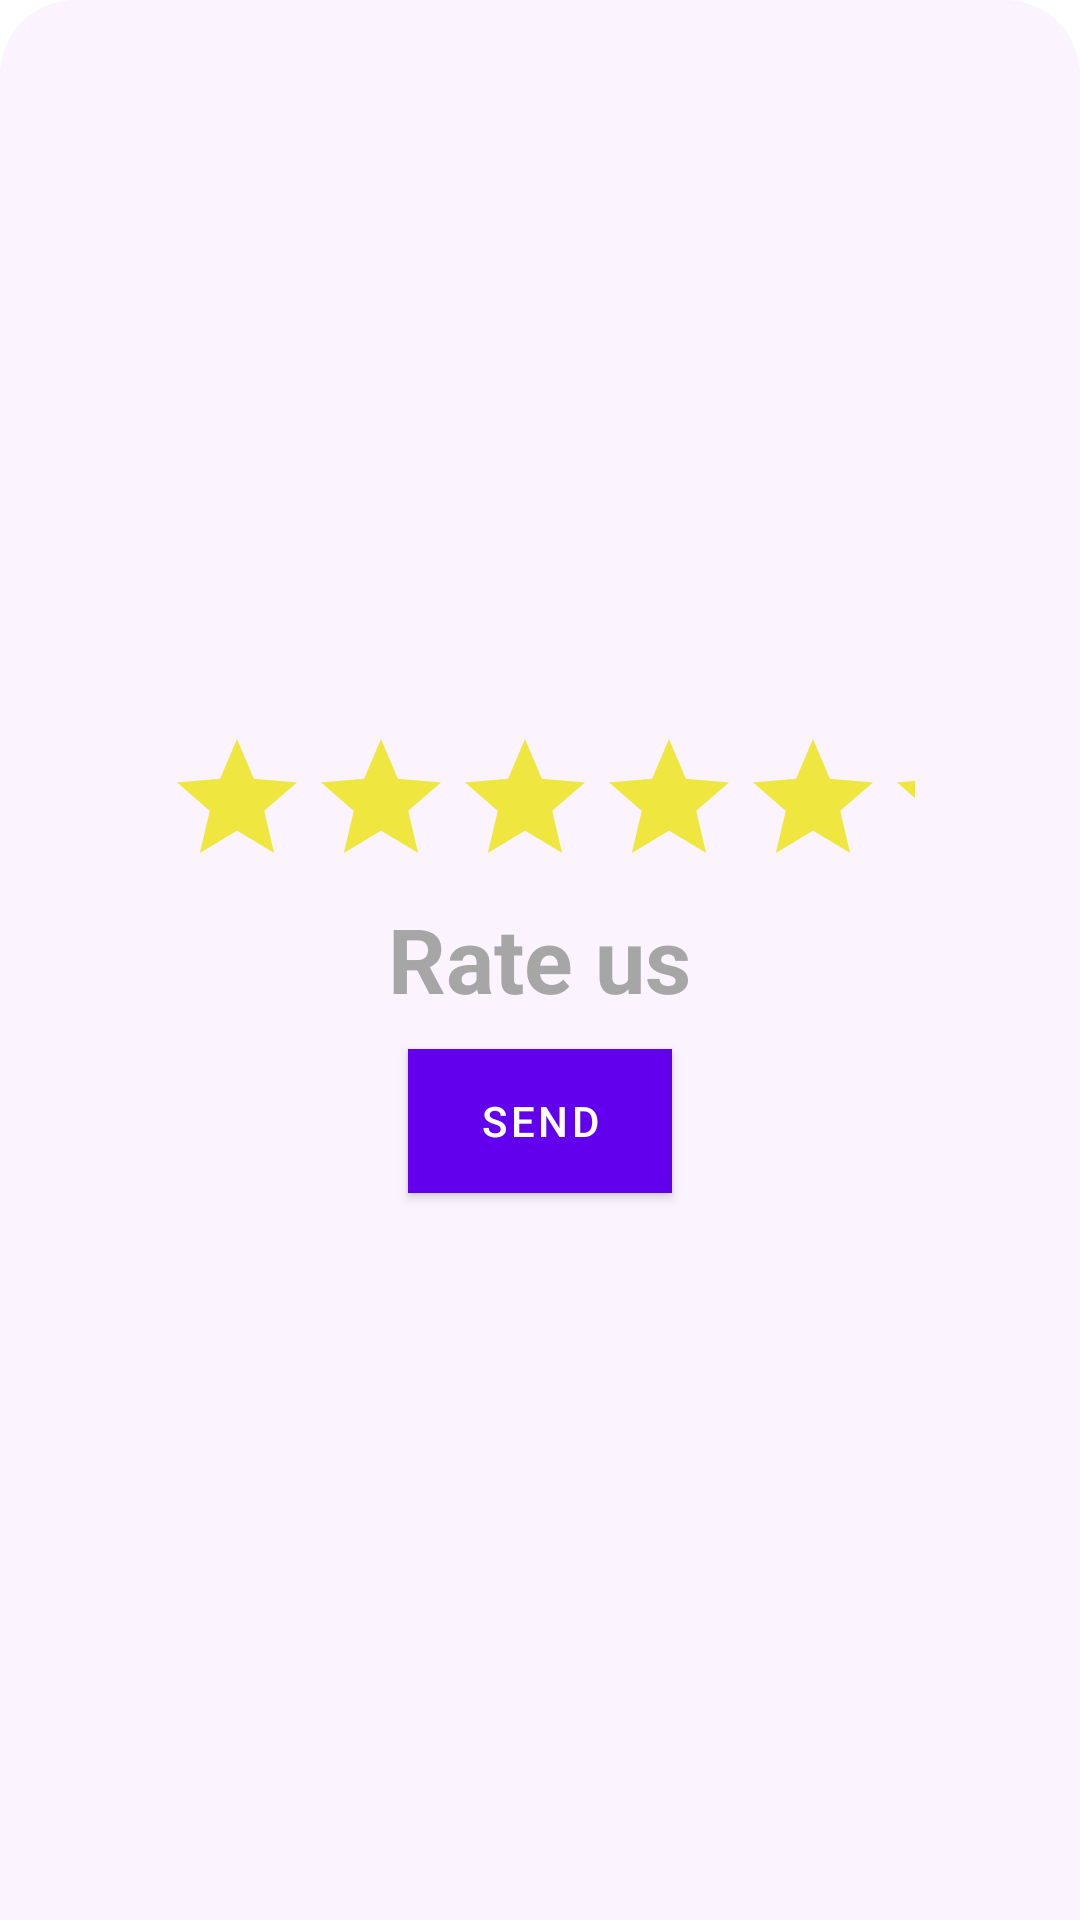

Write the Android layout XML for this screen, with the resource values it uses.
<!-- AndroidManifest.xml: application theme Theme.QuizQuizAlis -->
<!-- res/layout/bottom_sheet_dialog_layout.xml -->
<LinearLayout xmlns:android="http://schemas.android.com/apk/res/android"
    xmlns:app="http://schemas.android.com/apk/res-auto"
    android:id="@+id/bottom_sheet_rate"
    android:layout_width="match_parent"
    android:layout_height="150dp"
    app:behavior_hideable="true"
    android:background="@drawable/bg_bottom_sheet"
    android:orientation="vertical"
    app:behavior_peekHeight="0dp"
    android:elevation="0dp"
    android:gravity="center"
    app:layout_behavior="com.google.android.material.bottomsheet.BottomSheetBehavior">
    <RatingBar
        android:id="@+id/rating_bar"
        android:layout_width="250dp"
        android:layout_height="wrap_content"
        android:progressBackgroundTint="#EFE63F"
        />
    <TextView
        android:id="@+id/tv_rating_bar"
        android:layout_width="wrap_content"
        android:layout_height="wrap_content"
        android:text="@string/rate_us"
        android:textSize="30sp"
        android:textColor="@color/black_200"
        android:textStyle="bold"/>
    <Button
        android:id="@+id/btn_rate"
        android:layout_width="wrap_content"
        android:layout_height="wrap_content"
        android:layout_marginTop="10dp"
        android:text="@string/send"
        android:background="#DA6E93"/>


</LinearLayout>
<!-- resources referenced by this layout -->
<resources>
  <color name="black_200">#A6A6A6</color>
  <!-- drawable bg_bottom_sheet (drawable) -->
  <?xml version="1.0" encoding="utf-8"?>
  <shape xmlns:android="http://schemas.android.com/apk/res/android"
      android:shape="rectangle">
      <corners
          android:topLeftRadius="25dp"
          android:topRightRadius="25dp" />
      <solid android:color="#12BE52F2"/>
  </shape>
  <string name="rate_us">Rate us</string>
  <string name="send">Send</string>
  <style name="Theme.QuizQuizAlis" parent="Theme.MaterialComponents.DayNight.NoActionBar">
          
          <item name="colorPrimary">@color/purple_500</item>
          <item name="colorPrimaryVariant">@color/purple_700</item>
          <item name="colorOnPrimary">@color/white</item>
          
          <item name="colorSecondary">#B14AE3</item>
          <item name="colorSecondaryVariant">@color/teal_700</item>
          <item name="colorOnSecondary">@color/black</item>
          
          <item name="android:statusBarColor" tools:targetApi="l">?attr/colorPrimaryVariant</item>
          
      </style>
  <color name="purple_500">#FF6200EE</color>
  <color name="purple_700">#FF3700B3</color>
  <color name="white">#FFFFFFFF</color>
  <color name="teal_700">#FF018786</color>
  <color name="black">#FF000000</color>
</resources>
